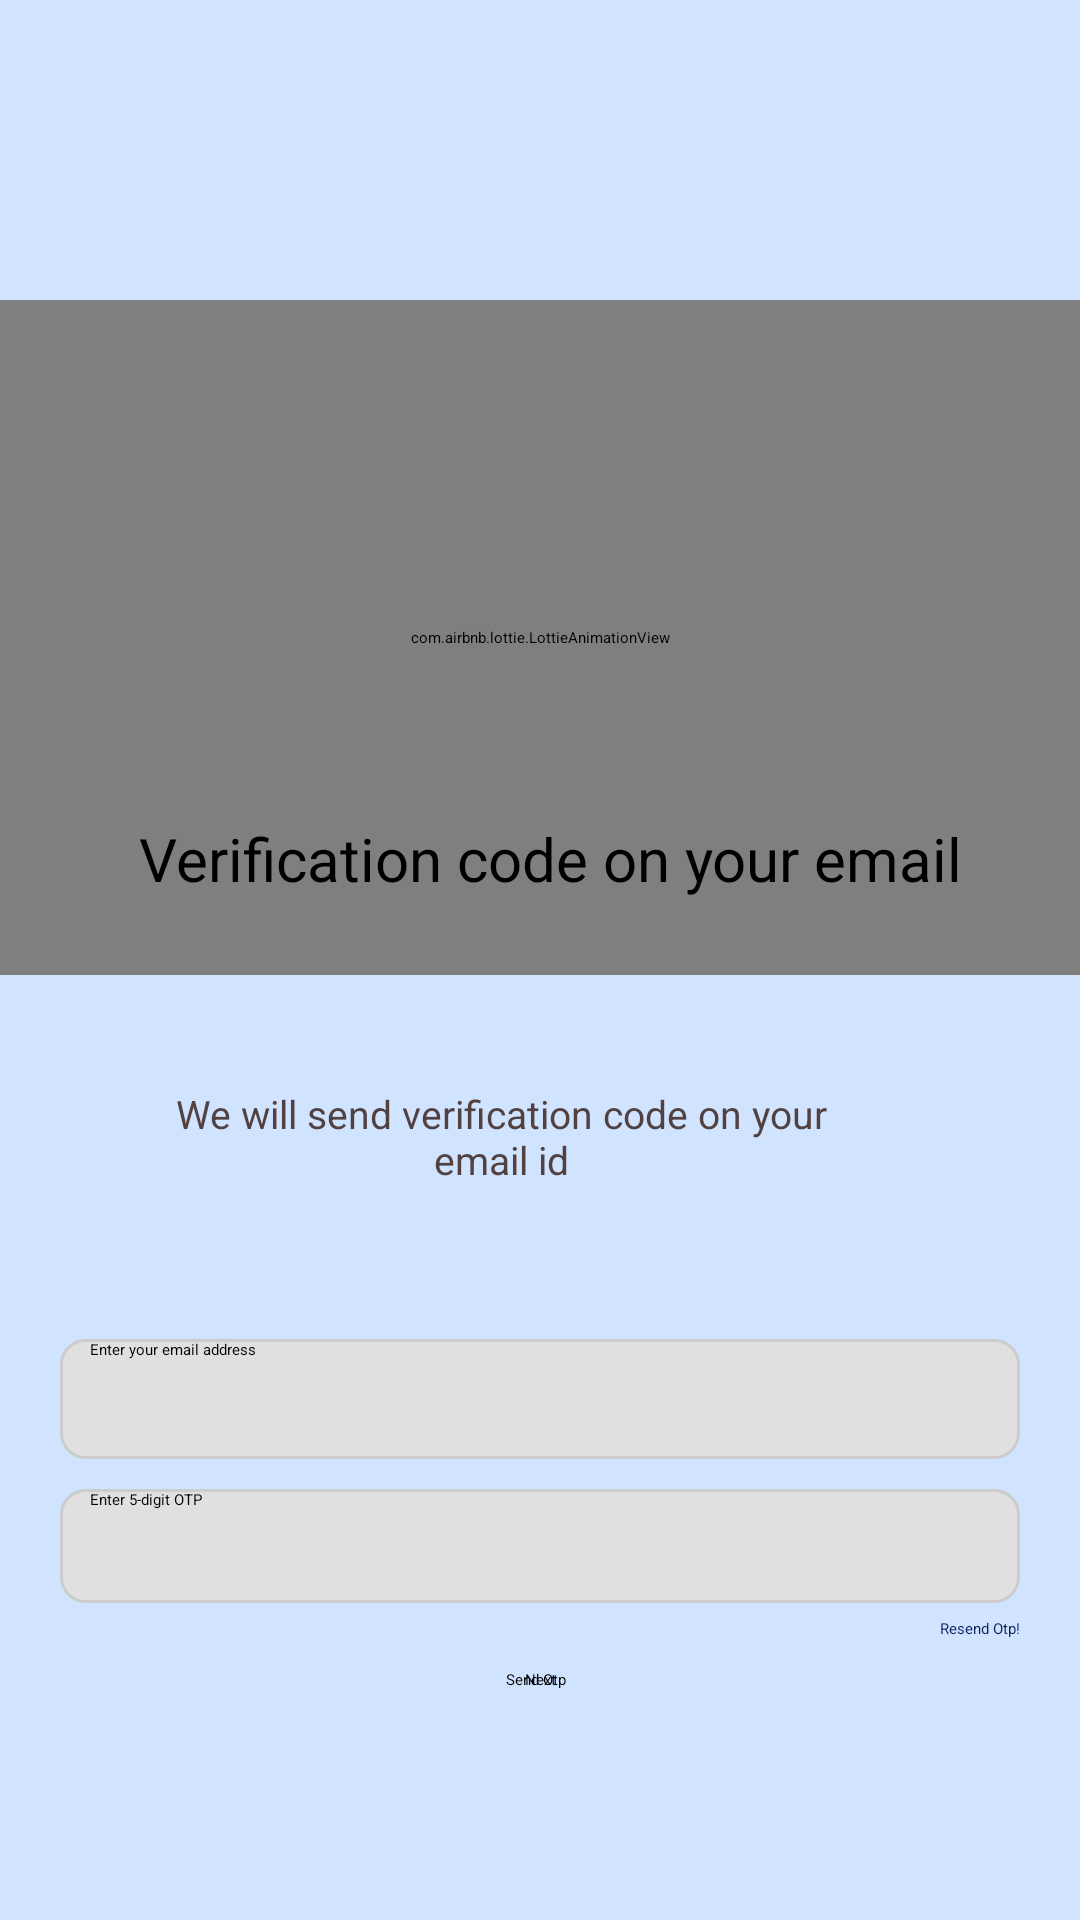

Reconstruct the res/layout file that produces this screen, plus the resources it refers to.
<!-- AndroidManifest.xml: application theme Theme.ForYou -->
<!-- res/layout/activity_email_verify.xml -->
<?xml version="1.0" encoding="utf-8"?>
<RelativeLayout xmlns:android="http://schemas.android.com/apk/res/android"
    xmlns:app="http://schemas.android.com/apk/res-auto"
    xmlns:tools="http://schemas.android.com/tools"
    android:id="@+id/main"
    android:background="#D0E3FF"
    android:layout_width="match_parent"
    android:layout_height="match_parent"
    tools:ignore="HardcodedText"
    tools:context=".EmailVerify">

    <com.airbnb.lottie.LottieAnimationView
        android:id="@+id/emailicon"
        android:layout_width="match_parent"
        android:layout_height="225dp"
        android:layout_marginTop="100dp"
        app:lottie_autoPlay="true"
        app:lottie_loop="true"
        app:lottie_rawRes="@raw/emailanim" />

    <TextView
        android:id="@+id/t1"
        android:layout_width="329dp"
        android:layout_height="60dp"
        android:layout_below="@id/emailicon"
        android:layout_alignParentEnd="true"
        android:layout_marginStart="40dp"
        android:layout_marginTop="-69dp"
        android:layout_marginEnd="33dp"
        android:gravity="center"
        android:text="Verification code on your email"
        android:textColor="@color/black"
        android:textSize="20sp"
        app:layout_constraintStart_toStartOf="parent"
        tools:ignore="MissingConstraints"
        tools:layout_editor_absoluteY="350dp" />

    <TextView
        android:id="@+id/t2"
        android:layout_width="234dp"
        android:layout_height="51dp"
        android:layout_below="@id/t1"
        android:layout_alignParentEnd="true"
        android:layout_marginTop="37dp"
        android:layout_marginEnd="76dp"
        android:gravity="center"
        android:text="We will send verification code on your email id"
        android:textColor="#F84E3C3C"
        android:textSize="13sp"
        tools:ignore="MissingConstraints"
        tools:layout_editor_absoluteX="77dp"
        tools:layout_editor_absoluteY="422dp" />

    <EditText
        android:id="@+id/emailEditText"
        android:layout_width="391dp"
        android:layout_height="40dp"
        android:layout_below="@id/t2"
        android:layout_marginStart="20dp"
        android:layout_marginTop="42dp"
        android:layout_marginEnd="20dp"
        android:background="@drawable/ex"
        android:hint="Enter your email address"
        android:inputType="textEmailAddress" />

    <EditText
        android:id="@+id/otpEditText"
        android:layout_width="368dp"
        android:layout_height="38dp"
        android:layout_below="@id/emailEditText"
        android:layout_marginStart="20dp"
        android:layout_marginTop="10dp"
        android:layout_marginEnd="20dp"
        android:background="@drawable/ex"
        android:hint="Enter 5-digit OTP"
        android:inputType="number" />

    <TextView
        android:layout_width="wrap_content"
        android:layout_height="wrap_content"
        android:text="Resend Otp!"
        android:layout_marginTop="5dp"
        android:layout_below="@id/otpEditText"
        android:id="@+id/ResendOtp"
        android:textColor="#081F5C"
        android:layout_marginEnd="20dp"
        android:layout_alignParentRight="true"/>

    <Button
        android:id="@+id/otpsendbtn"
        android:layout_width="373dp"
        android:layout_height="wrap_content"
        android:layout_below="@id/ResendOtp"
        android:layout_marginStart="20dp"
        android:layout_marginTop="10dp"
        android:layout_marginEnd="20dp"
        android:backgroundTint="#081F5C"
        android:gravity="center"
        android:text="Send Otp  "
        tools:ignore="MissingConstraints,DuplicateClickableBoundsCheck"
        tools:layout_editor_absoluteX="22dp"
        tools:layout_editor_absoluteY="657dp" />

    <Button
        android:id="@+id/Signinbtn"
        android:layout_width="373dp"
        android:layout_height="wrap_content"
        android:layout_below="@id/ResendOtp"
        android:layout_marginStart="20dp"
        android:layout_marginTop="10dp"
        android:layout_marginEnd="20dp"
        android:backgroundTint="#081F5C"
        android:gravity="center"
        android:text="Next"
        tools:ignore="MissingConstraints"
        tools:layout_editor_absoluteX="22dp"
        tools:layout_editor_absoluteY="657dp" />

</RelativeLayout>
<!-- resources referenced by this layout -->
<resources>
  <color name="black">#FF000000</color>
  <!-- drawable ex (drawable) -->
  <?xml version="1.0" encoding="utf-8"?>
  <shape xmlns:android="http://schemas.android.com/apk/res/android"
      android:shape="rectangle">
  
      
      <solid android:color="#E0E0E0"/>
  
      
      <stroke android:width="1dp" android:color="#CCCCCC"/>
  
      
      <corners android:radius="8dp"/>
  
      
      <padding android:left="10dp" android:right="10dp"/>
  </shape>
  <style name="Theme.ForYou" parent="Theme.Material3.Light.NoActionBar">
          
          <item name="colorPrimary">@color/colorPrimary</item>
          <item name="colorOnPrimary">@color/colorOnPrimary</item>
  
          
          <item name="colorSecondary">@color/colorSecondary</item>
          <item name="colorOnSecondary">@color/colorOnSecondary</item>
  
          <item name="android:statusBarColor">@color/colorOnPrimary</item>
          <item name="android:navigationBarColor">@color/colorOnPrimary</item>
      </style>
  <color name="colorPrimary">#5DAFDE</color>
  <color name="colorOnPrimary">#FFFFFF</color>
  <color name="colorSecondary">#5DAFDE</color>
  <color name="colorOnSecondary">#000000</color>
</resources>
